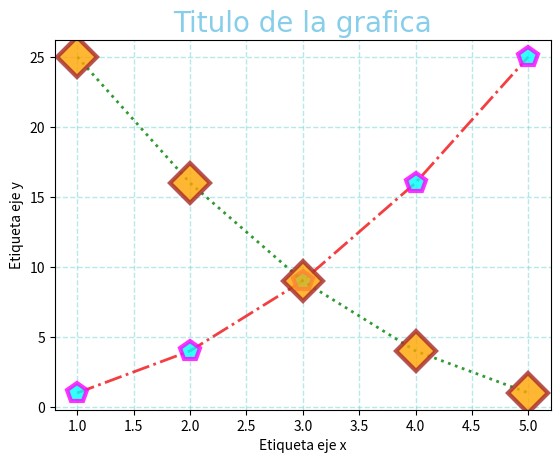

Write Python code to recreate this figure.
import matplotlib.pyplot as plt

x=[1,2,3,4,5]
y=[1,4,9,16,25]
z=[25, 16, 9, 4, 1]

plt.plot(x,y, c="#f20f12", alpha=0.8, ls="-.", lw=2, marker="p", markersize=15, markerfacecolor="cyan", markeredgecolor="magenta", markeredgewidth=3)
plt.plot(x,z, c="green", alpha=0.8, ls=":", lw=2, marker="D", ms=20, mfc="orange", mec="brown", mew=3)
plt.title("Titulo de la grafica", c="skyblue", fontsize=20, fontname="Algerian")
plt.xlabel("Etiqueta eje x")
plt.ylabel("Etiqueta eje y")
#Agregar la grila
plt.grid(color="#50c7c7", alpha=0.4, linestyle="--", linewidth=1)
plt.show()
